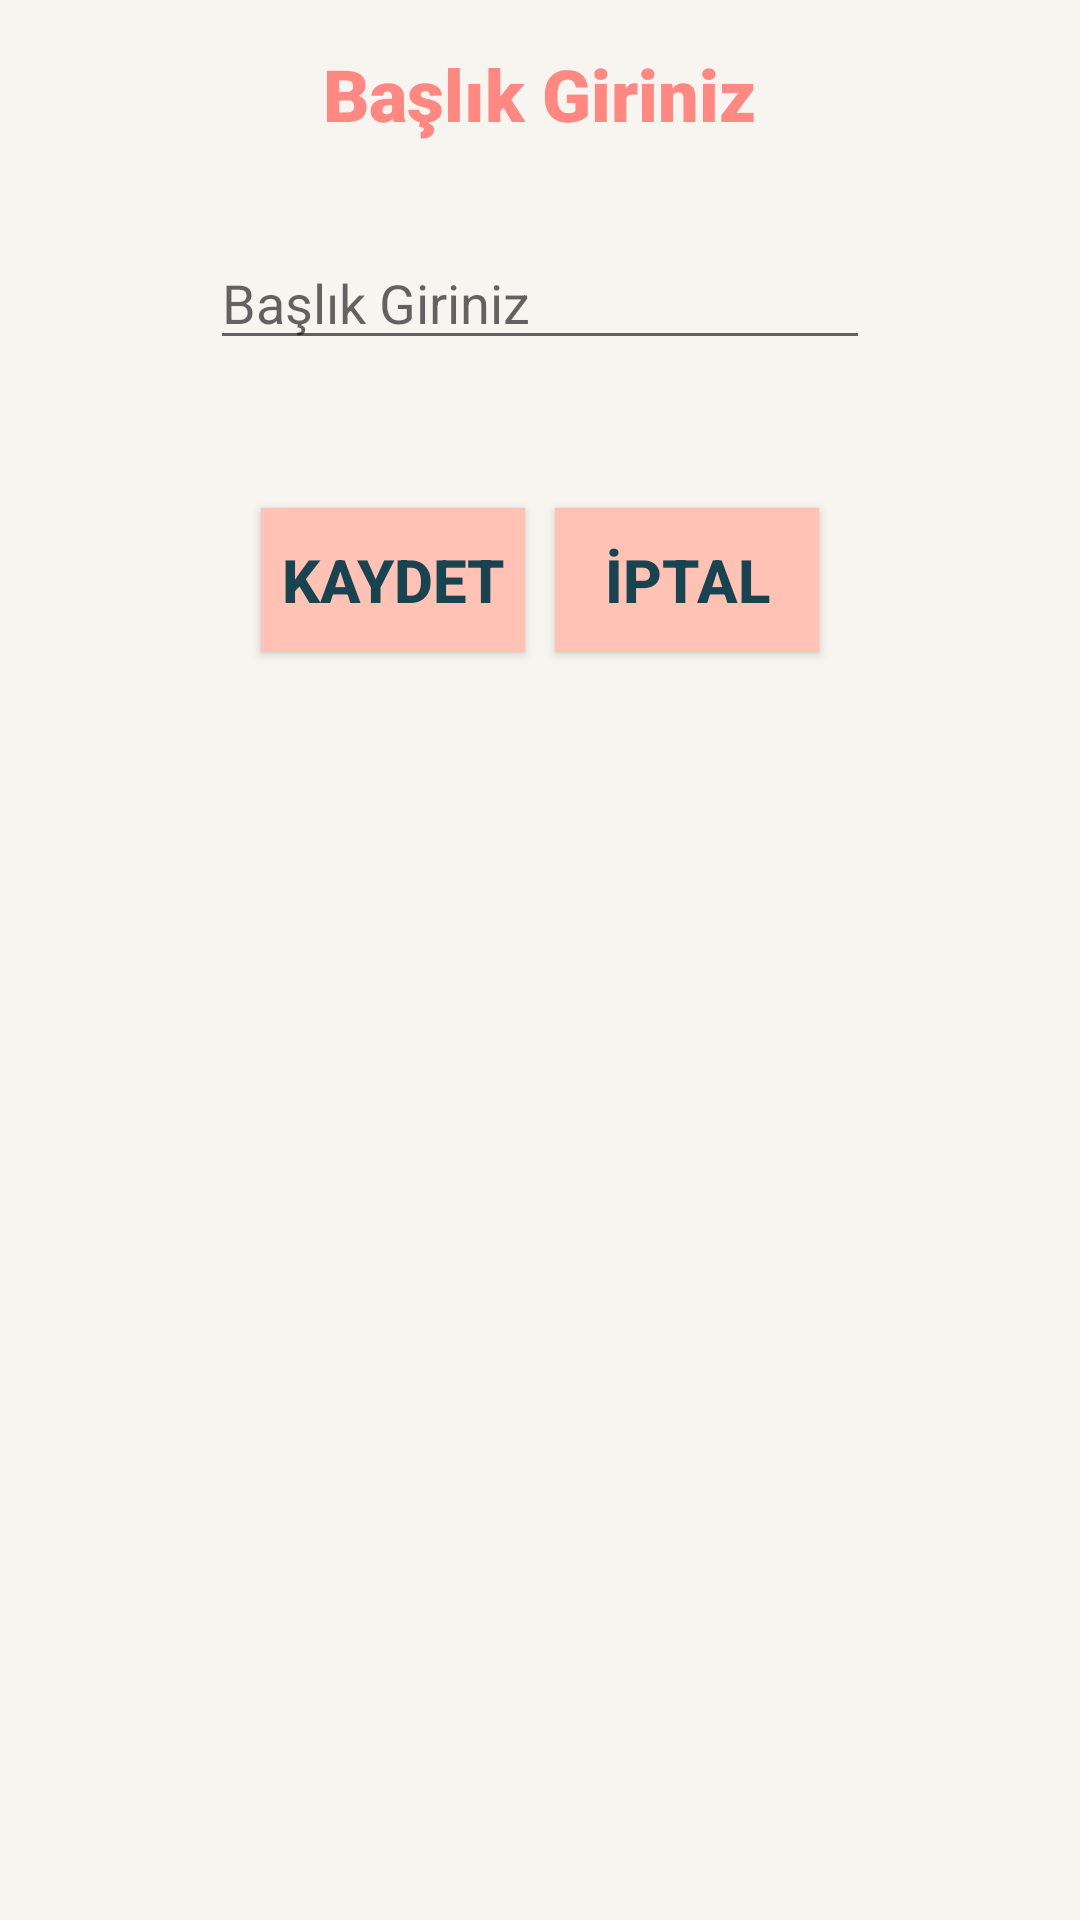

This screen was rendered from an Android layout file. Write that file and the resources it references.
<!-- AndroidManifest.xml: application theme Theme.YapYap -->
<!-- res/layout/custom_dialog.xml -->
<?xml version="1.0" encoding="utf-8"?>
<LinearLayout xmlns:android="http://schemas.android.com/apk/res/android"
    xmlns:app="http://schemas.android.com/apk/res-auto"
    android:layout_width="300dp"
    android:layout_height="300dp"
    android:background="#f8f5f1"
    android:orientation="vertical"
    android:padding="5dp">

    <TextView
        android:id="@+id/textview_baslik"
        android:layout_width="wrap_content"
        android:layout_height="wrap_content"
        android:layout_gravity="center"
        android:layout_marginTop="10dp"
        android:fontFamily="sans-serif-black"
        android:text="Başlık Giriniz"
        android:textColor="#ff8882"
        android:textSize="24sp" />

    <LinearLayout
        android:layout_width="220dp"
        android:layout_height="68dp"
        android:layout_gravity="center_horizontal"
        android:layout_marginTop="18dp"
        android:gravity="center"
        android:orientation="horizontal">


        <EditText
            android:id="@+id/icerikText"
            android:layout_width="wrap_content"
            android:layout_height="wrap_content"
            android:layout_weight="1"
            android:ems="10"
            android:textColor="#194350"
            android:hint="Başlık Giriniz" />

    </LinearLayout>

    <LinearLayout
        android:layout_width="250dp"
        android:layout_height="100dp"
        android:layout_gravity="center_horizontal"
        android:layout_marginTop="10dp"
        android:gravity="center"
        android:orientation="horizontal">

        <Button
            android:id="@+id/button_kaydet"
            android:layout_width="wrap_content"
            android:layout_height="wrap_content"
            android:layout_margin="5dp"
            android:background="#E4FBFF"
            android:textColor="#194350"
            android:textSize="20dp"
            android:textStyle="bold"
            app:backgroundTint="#ffc2b4"
            android:text="Kaydet"/>

        <Button
            android:id="@+id/button_iptal"
            android:layout_width="wrap_content"
            android:layout_height="wrap_content"
            android:layout_margin="5dp"
            android:background="#E4FBFF"
            android:textColor="#194350"
            android:textSize="20dp"
            android:textStyle="bold"
            app:backgroundTint="#ffc2b4"
            android:text="İptal" />

    </LinearLayout>


</LinearLayout>
<!-- resources referenced by this layout -->
<resources>
  <style name="Theme.YapYap" parent="Theme.MaterialComponents.DayNight.DarkActionBar">
          
          <item name="colorPrimary">@color/purple_500</item>
          <item name="colorPrimaryVariant">@color/purple_700</item>
          <item name="colorOnPrimary">@color/white</item>
          
          <item name="colorSecondary">@color/teal_200</item>
          <item name="colorSecondaryVariant">@color/teal_700</item>
          <item name="colorOnSecondary">@color/black</item>
          
          <item name="android:statusBarColor" tools:targetApi="l">?attr/colorPrimaryVariant</item>
          
      </style>
  <!-- not gathered from this repository: default colours our renderer supplied (Android Studio template values) -->
  <color name="purple_500">#FF6200EE</color>
  <color name="purple_700">#FF3700B3</color>
  <color name="teal_200">#FF03DAC5</color>
  <color name="teal_700">#FF018786</color>
  <color name="black">#FF000000</color>
  <color name="white">#FFFFFFFF</color>
</resources>
